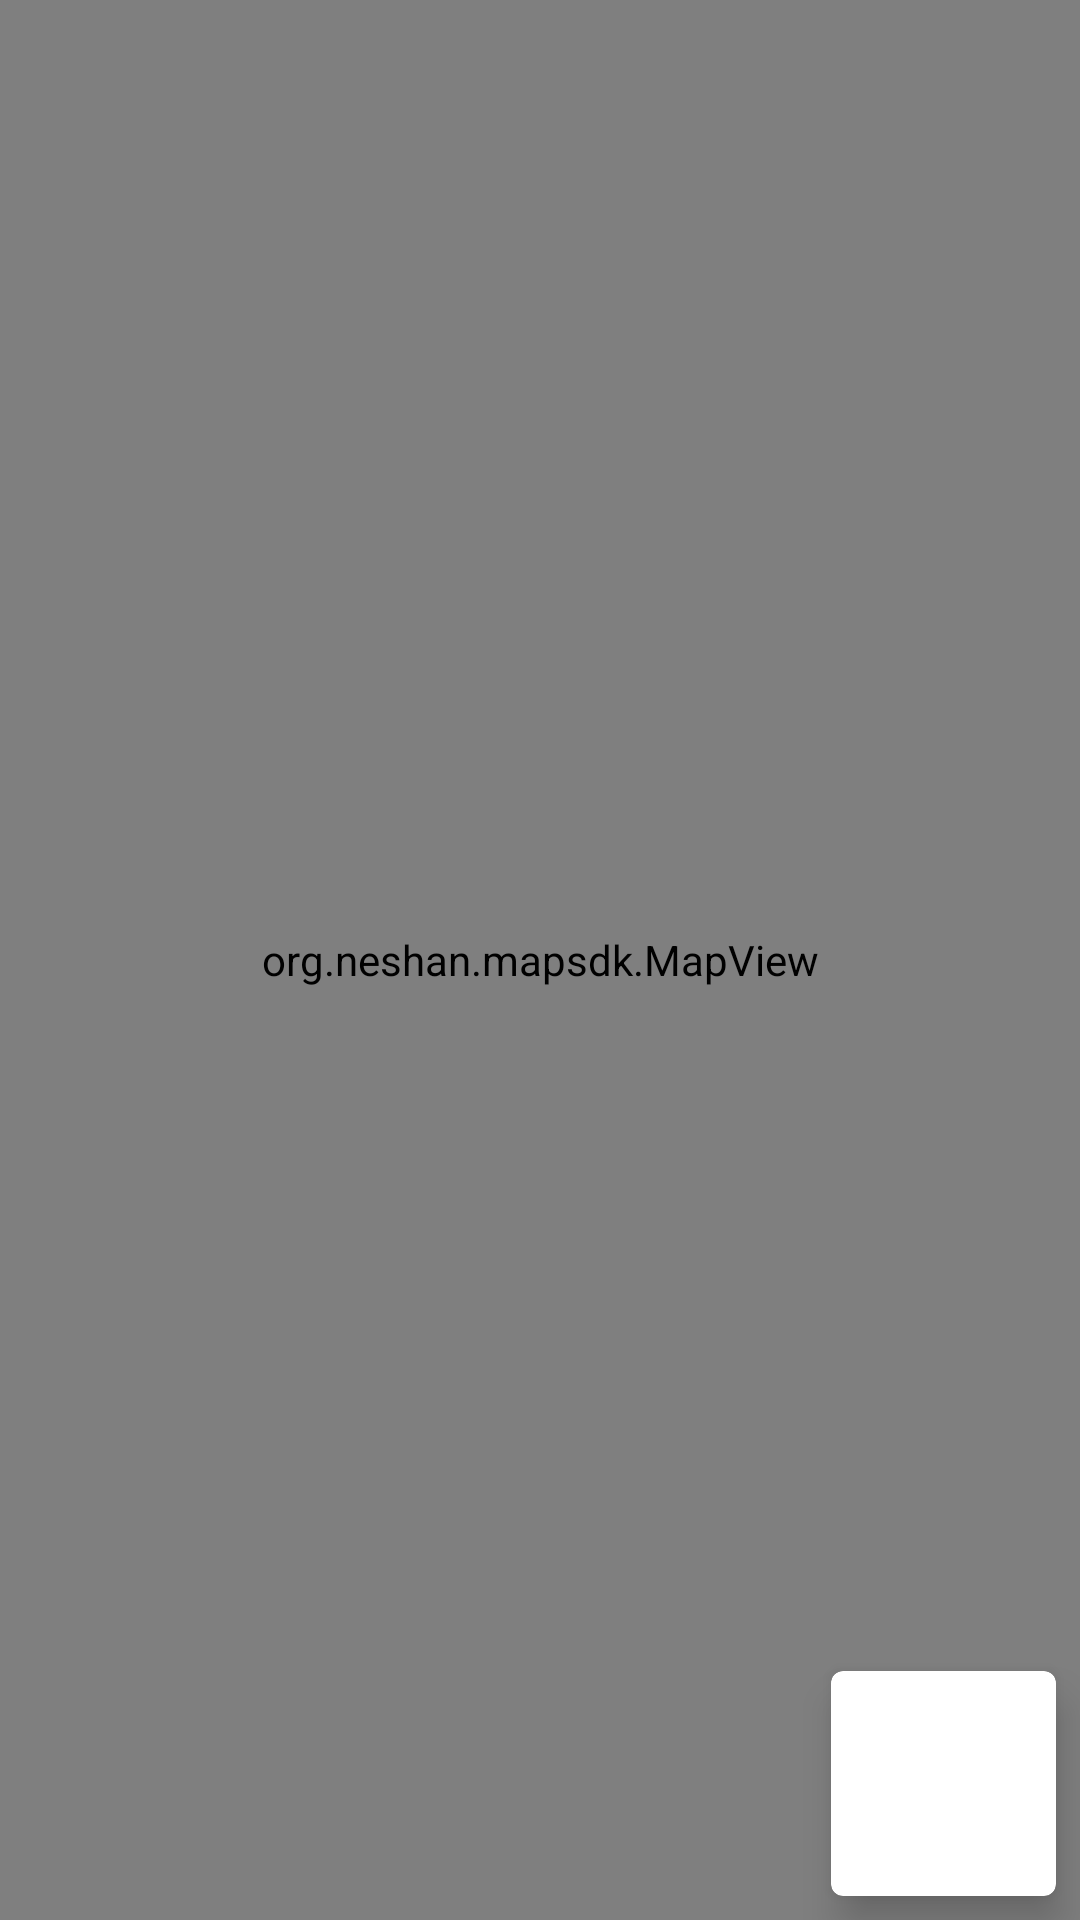

Reconstruct the res/layout file that produces this screen, plus the resources it refers to.
<!-- AndroidManifest.xml: application theme Theme.MyApplication -->
<!-- res/layout/activity_change_style.xml -->
<?xml version="1.0" encoding="utf-8"?>
<androidx.constraintlayout.widget.ConstraintLayout xmlns:android="http://schemas.android.com/apk/res/android"
    xmlns:app="http://schemas.android.com/apk/res-auto"
    xmlns:tools="http://schemas.android.com/tools"
    android:layout_width="match_parent"
    android:layout_height="match_parent"
    tools:context=".activity.ChangeStyleActivity">

    <org.neshan.mapsdk.MapView
        android:id="@+id/mapview"
        android:layout_width="match_parent"
        android:layout_height="match_parent"
        app:layout_constraintBaseline_toBottomOf="parent"
        app:layout_constraintBaseline_toTopOf="parent"
        app:layout_constraintEnd_toEndOf="parent"
        app:layout_constraintEnd_toStartOf="parent" />

    <androidx.cardview.widget.CardView
        android:layout_width="wrap_content"
        android:layout_height="wrap_content"
        app:cardCornerRadius="4dp"
        app:cardElevation="8dp"
        android:layout_marginEnd="8dp"
        android:layout_marginBottom="8dp"
        app:layout_constraintBottom_toBottomOf="parent"
        app:layout_constraintEnd_toEndOf="parent">

        <ImageView
            android:id="@+id/theme_preview"
            android:layout_width="75dp"
            android:layout_height="75dp"
            android:scaleType="centerCrop"
            android:onClick="changeStyle"/>

    </androidx.cardview.widget.CardView>


</androidx.constraintlayout.widget.ConstraintLayout>
<!-- resources referenced by this layout -->
<resources>
  <style name="Theme.MyApplication" parent="Theme.MaterialComponents.DayNight.NoActionBar">
          
          <item name="colorPrimary">@color/purple_500</item>
          <item name="colorPrimaryVariant">@color/purple_700</item>
          <item name="colorOnPrimary">@color/white</item>
          
          <item name="colorSecondary">@color/white</item>
          <item name="colorSecondaryVariant">@color/teal_700</item>
          <item name="colorOnSecondary">@color/black</item>
          
          <item name="android:statusBarColor" tools:targetApi="l">?attr/colorPrimaryVariant</item>
          
      </style>
  <!-- not gathered from this repository: default colours our renderer supplied (Android Studio template values) -->
  <color name="purple_500">#FF6200EE</color>
  <color name="purple_700">#FF3700B3</color>
  <color name="teal_700">#FF018786</color>
  <color name="black">#FF000000</color>
  <color name="white">#FFFFFFFF</color>
</resources>
